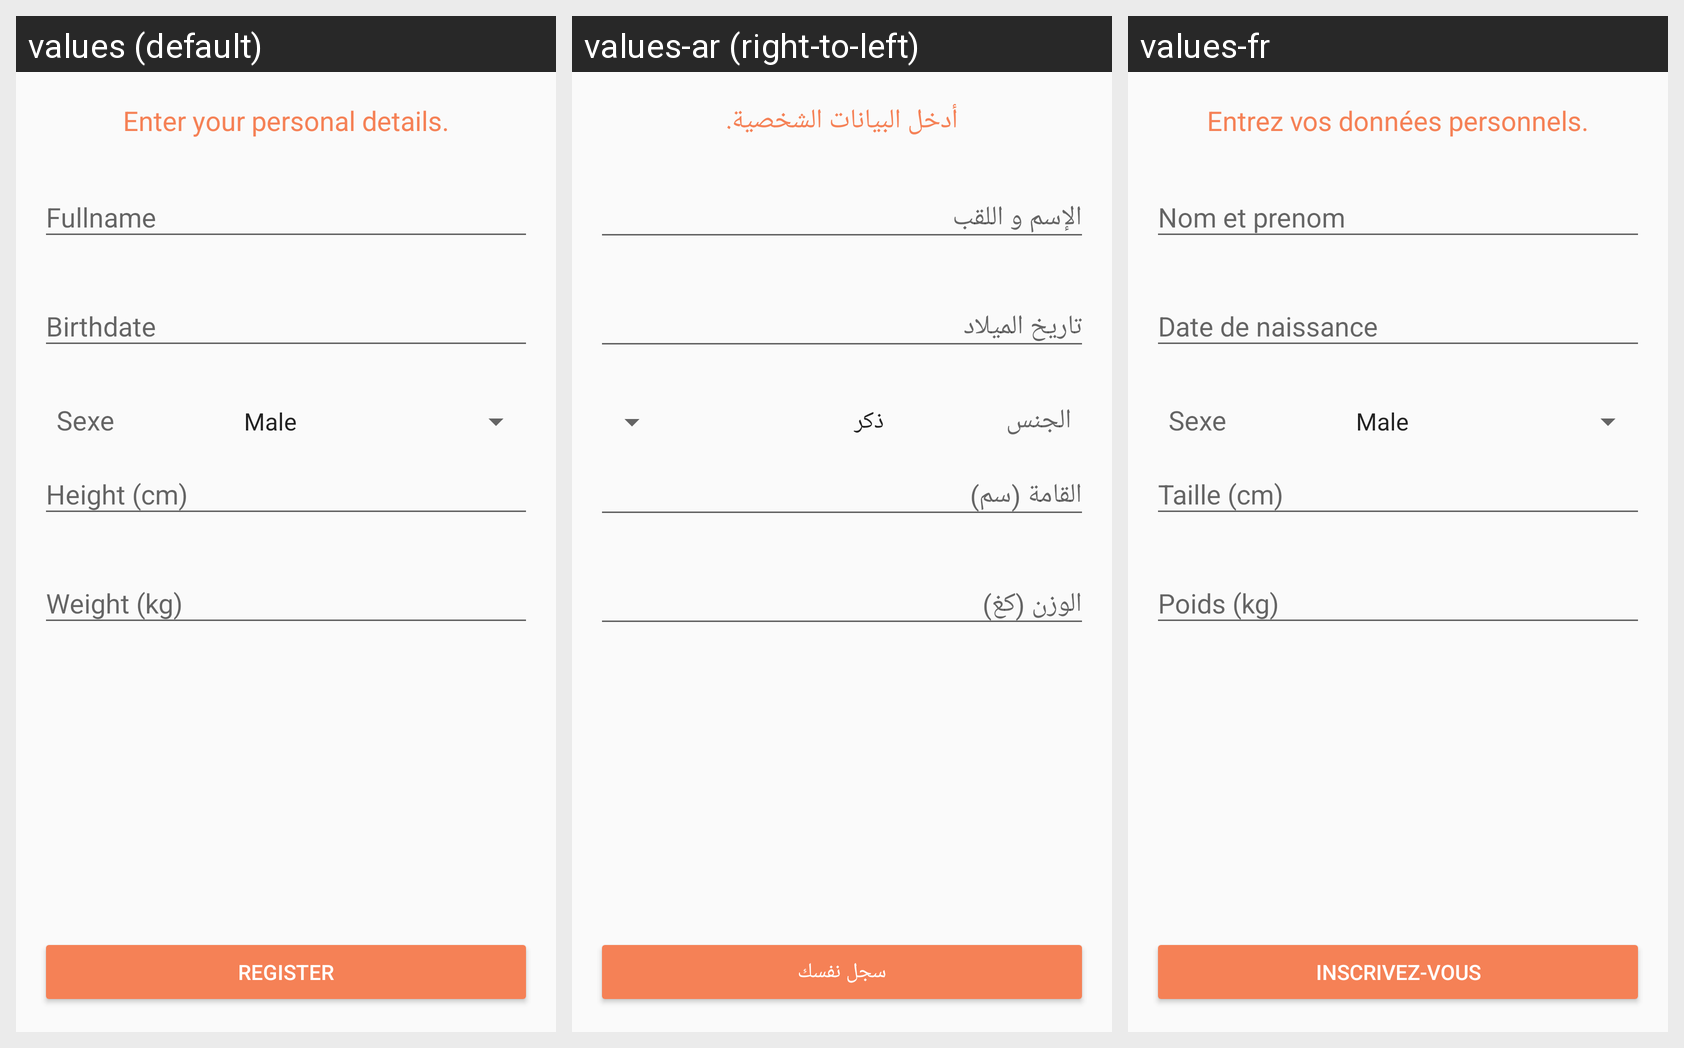

Locale-by-locale string values for the Android screen shown in this grid:
Android screen res/layout/activity_sign_up_two.xml rendered under 3 locales, left to right: values (default), values-ar (right-to-left), values-fr. Device: Nexus 5 (rendered at 1080×1920; each locale shown at half size, 540×960, under a caption strip naming it); theme AppTheme.
Strings drawn on this screen, with the default value and each locale's value (text and hints the layout hard-codes, and strings that could not be matched under every locale, appear in the picture but are not listed):

enterpersonaldetails
  values: Enter your personal details.
  values-ar: أدخل البيانات الشخصية.
  values-fr: Entrez vos données personnels.

sexe
  values: Sexe
  values-ar: الجنس
  values-fr: Sexe

register
  values: Register
  values-ar: سجل نفسك
  values-fr: Inscrivez-vous
